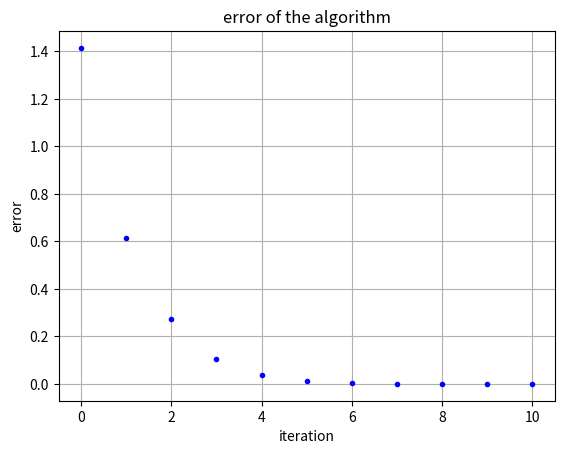

Reproduce this figure in Python.
import numpy as np
import matplotlib.pyplot as plt


A = np.array([[2, 1, 0], [1, 2, 1], [0, 1, 2]])
eigenvalues, eigenvectors = np.linalg.eig(A)
largest_eigenvalue = max(max(eigenvalues), abs(min(eigenvalues)))
x0 = np.array([1, 0, 0]).T

xi = x0
mu = (xi.T@A@xi)/(xi.T@xi)

for i in range(11):
    plt.plot(i, largest_eigenvalue-mu, marker='.', color='blue')
    xi = (A@xi)/(np.linalg.norm(A@xi))
    mu = (xi.T @ A @ xi) / (xi.T @ xi)
    print(mu, xi)

plt.title('error of the algorithm')
plt.gca().set_xlabel('iteration')
plt.gca().set_ylabel('error')
plt.grid()
plt.axis('tight')
plt.show()
